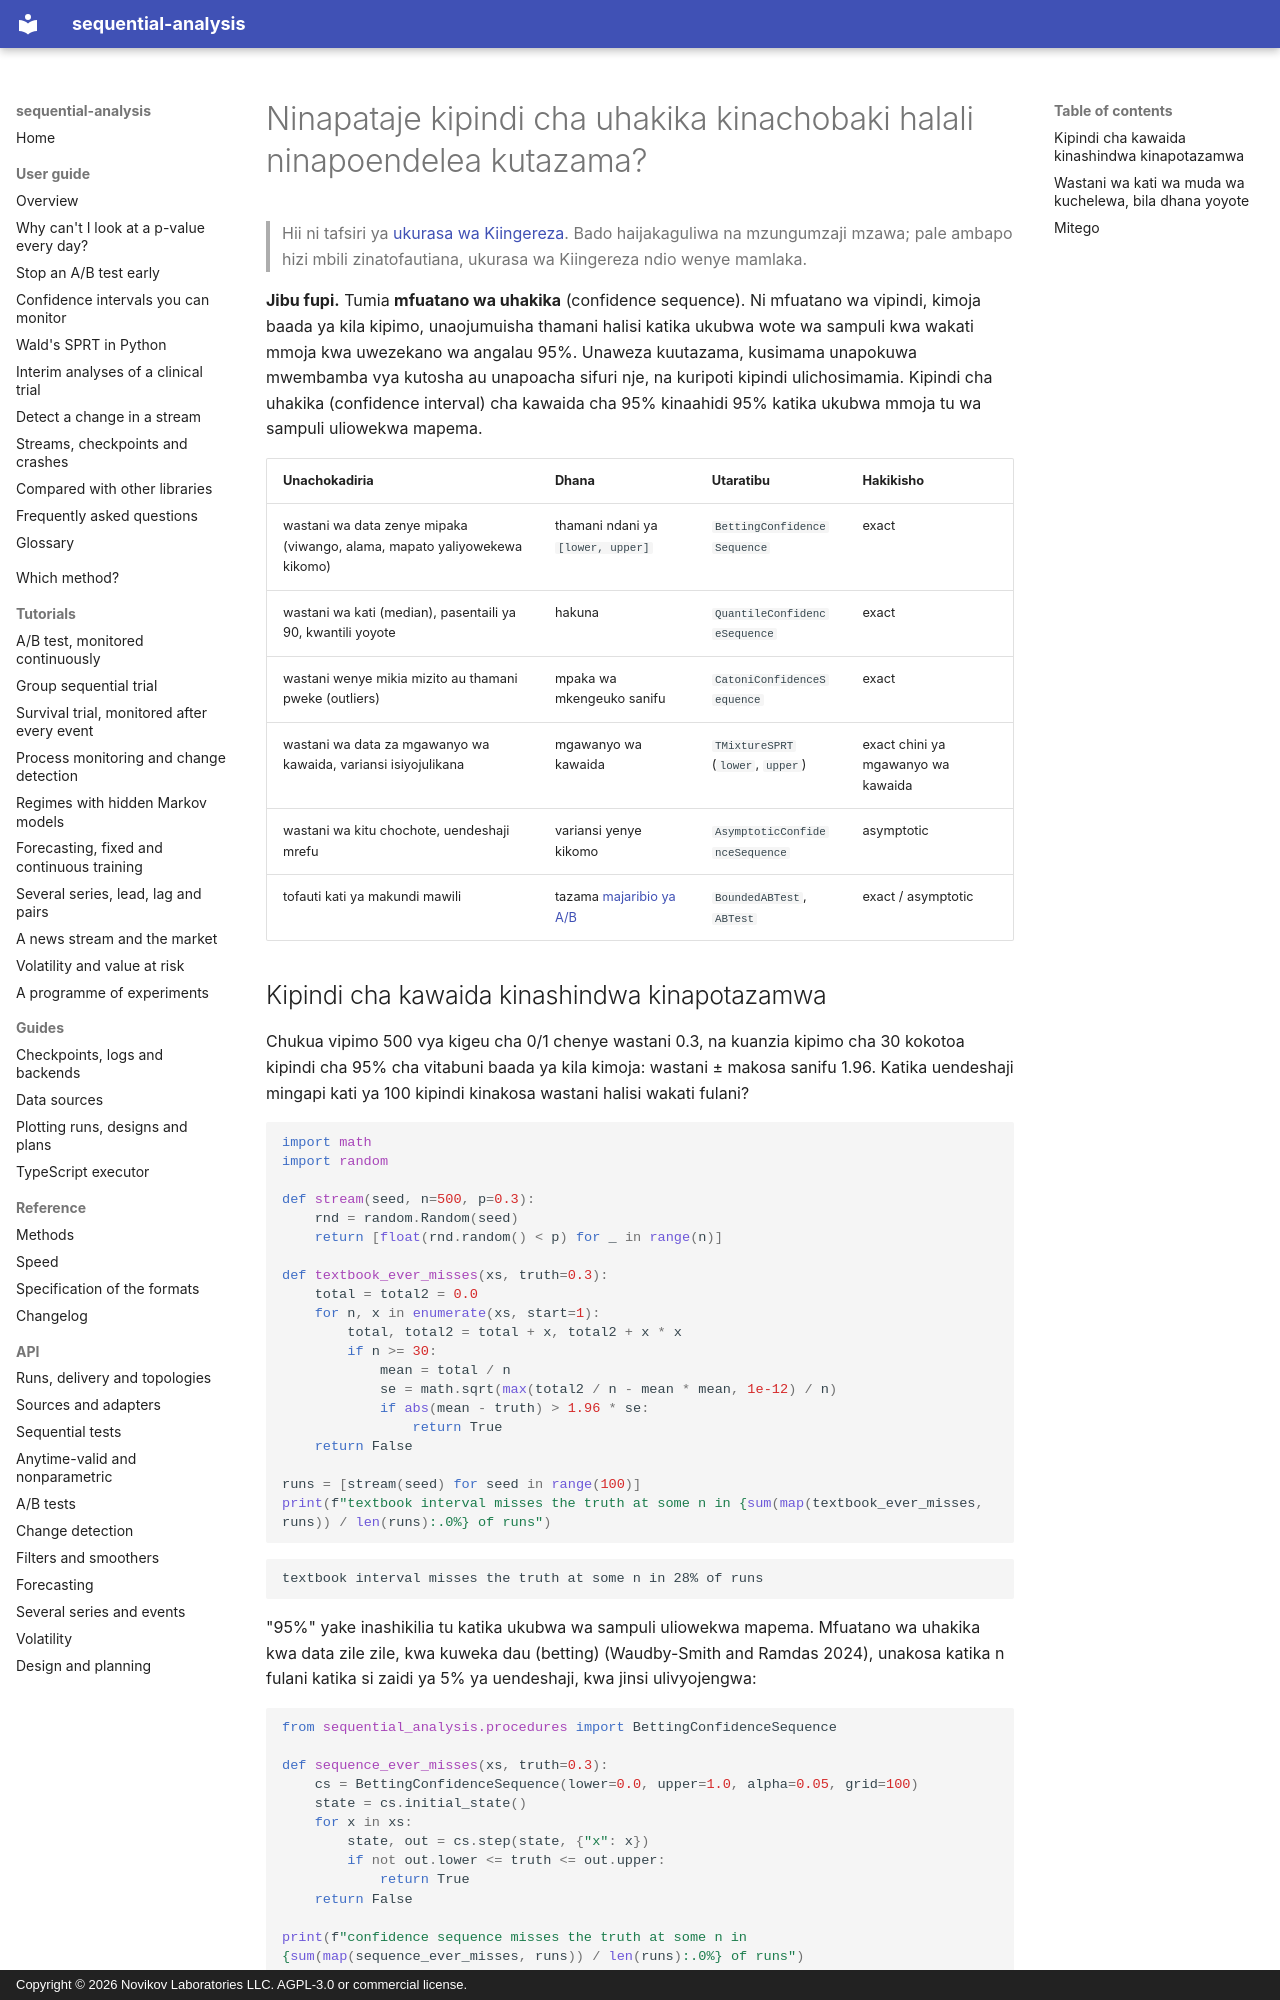

repository: andre-a-no/sequential-analysis · page: sw/guide/confidence-sequences/index.html · generator: mkdocs · copyright: Copyright © 2026 Novikov Laboratories LLC. AGPL-3.0 or commercial license.

---
description: Mifuatano ya uhakika (confidence sequences) ni vipindi vya uhakika vinavyobaki halali katika kila ukubwa wa sampuli kwa wakati mmoja, kwa hiyo vinaweza kufuatiliwa mfululizo. Jinsi ya kuvikokotoa katika Python kwa wastani wenye mipaka, wastani wa kati au kwantili, na wastani wenye mikia mizito, kwa sequential-analysis.
language: sw
---

# Ninapataje kipindi cha uhakika kinachobaki halali ninapoendelea kutazama?

> Hii ni tafsiri ya [ukurasa wa Kiingereza](../../guide/confidence-sequences.md). Bado haijakaguliwa na mzungumzaji mzawa; pale ambapo hizi mbili zinatofautiana, ukurasa wa Kiingereza ndio wenye mamlaka.

**Jibu fupi.** Tumia **mfuatano wa uhakika** (confidence sequence). Ni
mfuatano wa vipindi, kimoja baada ya kila kipimo, unaojumuisha thamani
halisi katika ukubwa wote wa sampuli kwa wakati mmoja kwa uwezekano wa
angalau 95%. Unaweza kuutazama, kusimama unapokuwa mwembamba vya kutosha
au unapoacha sifuri nje, na kuripoti kipindi ulichosimamia. Kipindi cha
uhakika (confidence interval) cha kawaida cha 95% kinaahidi 95% katika
ukubwa mmoja tu wa sampuli uliowekwa mapema.

| Unachokadiria | Dhana | Utaratibu | Hakikisho |
|---|---|---|---|
| wastani wa data zenye mipaka (viwango, alama, mapato yaliyowekewa kikomo) | thamani ndani ya `[lower, upper]` | `BettingConfidenceSequence` | exact |
| wastani wa kati (median), pasentaili ya 90, kwantili yoyote | hakuna | `QuantileConfidenceSequence` | exact |
| wastani wenye mikia mizito au thamani pweke (outliers) | mpaka wa mkengeuko sanifu | `CatoniConfidenceSequence` | exact |
| wastani wa data za mgawanyo wa kawaida, variansi isiyojulikana | mgawanyo wa kawaida | `TMixtureSPRT` (`lower`, `upper`) | exact chini ya mgawanyo wa kawaida |
| wastani wa kitu chochote, uendeshaji mrefu | variansi yenye kikomo | `AsymptoticConfidenceSequence` | asymptotic |
| tofauti kati ya makundi mawili | tazama [majaribio ya A/B](ab-testing.md) | `BoundedABTest`, `ABTest` | exact / asymptotic |
